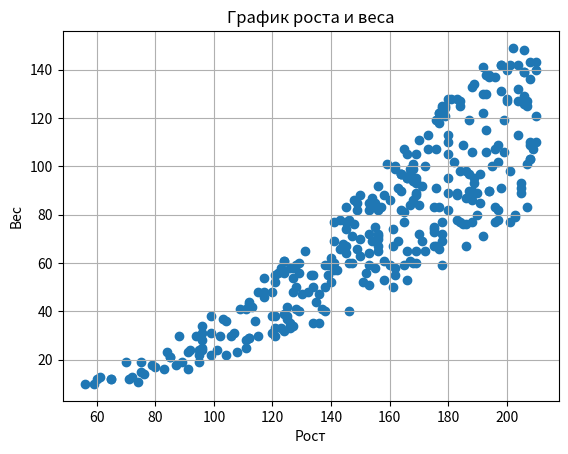
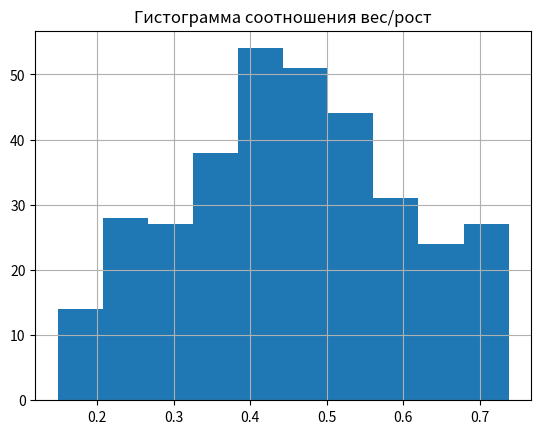

The matplotlib source for these figures, in order: (Note: this script raises an exception after producing the figures.)
import random
import numpy as np
import matplotlib.pyplot as plt


D=4
N = random.randint(1000,1500)
print('Задание a')
X=np.zeros((D, N),float)
print(X.shape)
print(X)

print('Задание b')
X[0]=[random.randint(25,210) for i in range(N)]
X[1]=[random.randint(10,150) for i in range(N)]
print(X)

print('Задание c')
print(X)
IMT = X[1]/((X[0]/100)**2)

for j in range(N):
    if IMT[j]<18.5 or IMT[j]>40:
        X[0][j]=0
        X[1][j]=0

X2=X[:, ~np.all(X == 0, axis=0)]
X=X2.copy()

N=X.shape[1]


print('Задание d')
fig,ax1=plt.subplots()

ax1.set_title('График роста и веса')
ax1.set_xlabel('Рост')
ax1.set_ylabel('Вес')
plt.grid(True)
ax1.scatter(X[0],X[1],marker='o')
#plt.show()

fig.savefig('Задание с.png',bbox_inches='tight',dpi=700)

print('Задание e')
div = X[1]/X[0]
fig,ax2=plt.subplots()
ax2.hist(div)
ax2.set_title('Гистограмма соотношения вес/рост')
plt.grid(True)
fig.savefig('Задание e.png',bbox_inches='tight',dpi=700)




import math
k = math.ceil(1 +3.322*math.log10(N))
print('по формуле Стерджесса число групп = ', k)
axesX=[]
h= (np.max(div) - np.min(div))/k
print('интервал для групп= ',h)
l = np.min(div)
for io in range(k):
    axesX.append(l)
    counter = 0
    for i in range(N):
        if (div[i]>=l and div[i]<l+h):
            counter+=1

    print ('{:.2f}'.format(l)+' - ' +'{:.2f}'.format(l+h)+ ' = ' + str(counter))
    l += h

print(axesX) #размер = числу групп
TwoDimArray = np.zeros([k,k],dtype=np.int)
Q=[]
T=[]
CountIll=[]
u=5

ROW3=[]
ROW4=[]


for c in range(k):
    q =random.randint(0,u*u)
    Q.append(q)
    #print('q для рандома = ', q)
    #print('генерим третью строчку')
    X[2] = div + random.randint(0,q*q)
    t = random.choice(X[2])
    T.append(t)
    #print('Значение для глюкозы = ', t )
    #print('генерим 4 строчку')
    X[3]=[(0,1)[X[2][i]>t] for i in range(N)]
    l = np.min(X[2]) #минимальное значение сгенерированной глюкозы
    w=0
    okrj=np.max(X[2])
    for w in range(k):
        for i in range(N):
            if X[2][i]>=l and X[2][i]<=l+h:
                if X[3][i]==1:
                    TwoDimArray[c][w]+=1
        l+=h
    CountIll.append(np.ndarray.tolist(X[3]).count(1))
    ROW3.append(X[2].copy())
    ROW4.append(X[3].astype('int32').copy())


sumArray = np.sum(TwoDimArray,axis = 1)
for i in range(k):
    if CountIll[i]!=sumArray[i]:
        TwoDimArray[i][k-1]+=CountIll[i]-sumArray[i];


fig, ax6 = plt.subplots(2,5)
for i in range(5):
    color=[('red','green')[ROW4[i][o]] for o in range(N)]
    ax6[0][i].bar(np.arange(0,N),ROW3[i],color=color)
    ax6[0][i].set_xlabel('t = ' + '{:.2f}'.format(T[i]) + ' q = '+ '{:.2f}'.format(Q[i]))
    ax6[0][i].xaxis.set_label_position("top")
    ax6[0][0].set_ylabel('Уровень глюкозы')
for i in range(5):
    ax6[1][i].pie([CountIll[i],N-CountIll[i]],labels=['Больные','Здоровые'], autopct='%1.2f%%',colors=['r','g'])
fig.savefig('Задание h(1).png',dpi=1000)

from matplotlib import cm
Cucu1,Cucu2 = np.meshgrid(axesX,T)
fig2,ax2=plt.subplots()
ax2=plt.axes(projection='3d')
ax2.plot_surface(Cucu1, Cucu2, TwoDimArray, cmap=cm.coolwarm)
ax2.set_xlabel('Группы')
ax2.set_ylabel('Граница для глюкозы')
ax2.set_zlabel('Количество заболевших')
fig2.savefig('Задание h(2).png',dpi=700)

fig = plt.figure()
ax7 = fig.add_subplot(projection='3d')
for c in range(k):
    ax7.bar(axesX, TwoDimArray[c], zs=Q[c], zdir='y', alpha=1, width=0.05, label = 't = '+ '{:.2f}'.format(T[c]))
ax7.legend()
plt.xticks([round(axesX[i],2) for i in range(k)])

ax7.set_xlabel('Разделение по группам')
ax7.set_ylabel('Шум,q')
ax7.set_zlabel('Количество заболевших')
fig.savefig('Задание h(3).png',dpi=700)
plt.show()

